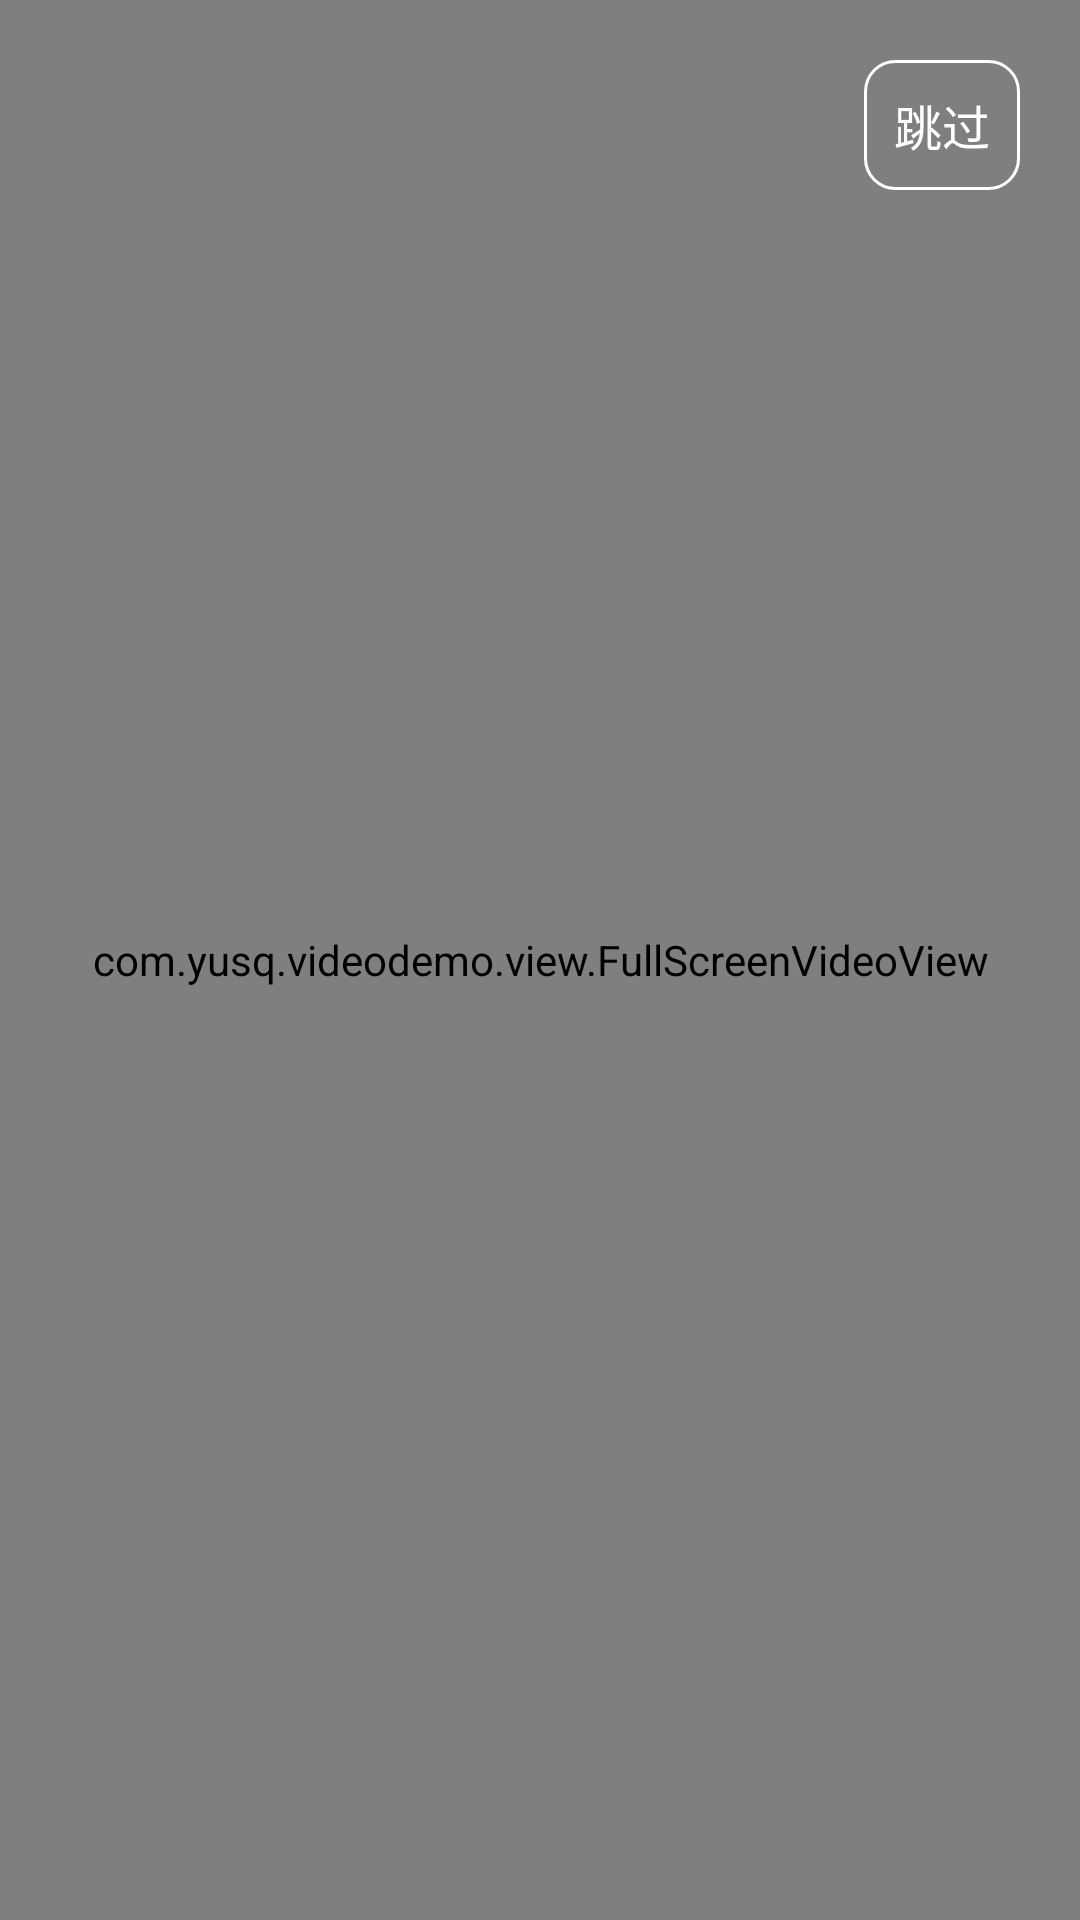

This screen was rendered from an Android layout file. Write that file and the resources it references.
<!-- AndroidManifest.xml: activity theme FullScreen -->
<!-- res/layout/activity_splash.xml -->
<?xml version="1.0" encoding="utf-8"?>
<FrameLayout xmlns:android="http://schemas.android.com/apk/res/android"
    android:orientation="vertical"
    android:layout_width="match_parent"
    android:layout_height="match_parent">


    <com.yusq.videodemo.view.FullScreenVideoView
        android:id="@+id/vv_play"
        android:layout_width="match_parent"
        android:layout_height="match_parent"
        />

    <TextView
        android:id="@+id/splash_time_tv"
        android:layout_width="wrap_content"
        android:layout_height="wrap_content"
        android:text="跳过"
        android:textColor="@color/white"
        android:textSize="16sp"
        android:background="@drawable/shape_1"
        android:layout_gravity="right"
        android:gravity="center"
        android:padding="10dp"
        android:layout_marginTop="20dp"
        android:layout_marginRight="20dp"
        />


</FrameLayout>
<!-- resources referenced by this layout -->
<resources>
  <color name="white">#FFFFFF</color>
  <!-- drawable shape_1 (drawable) -->
  <?xml version="1.0" encoding="utf-8"?>
  <shape xmlns:android="http://schemas.android.com/apk/res/android">
  
      <stroke android:width="1dp" android:color="@color/white"/>
      <solid android:color="@color/translate"/>
      <corners android:radius="10dp"/>
  
  </shape>
  <style name="FullScreen" parent="Theme.AppCompat.Light.NoActionBar">
          <item name="android:windowFullscreen">true</item>
  
      </style>
  <color name="translate">#00FFFFFF</color>
</resources>
